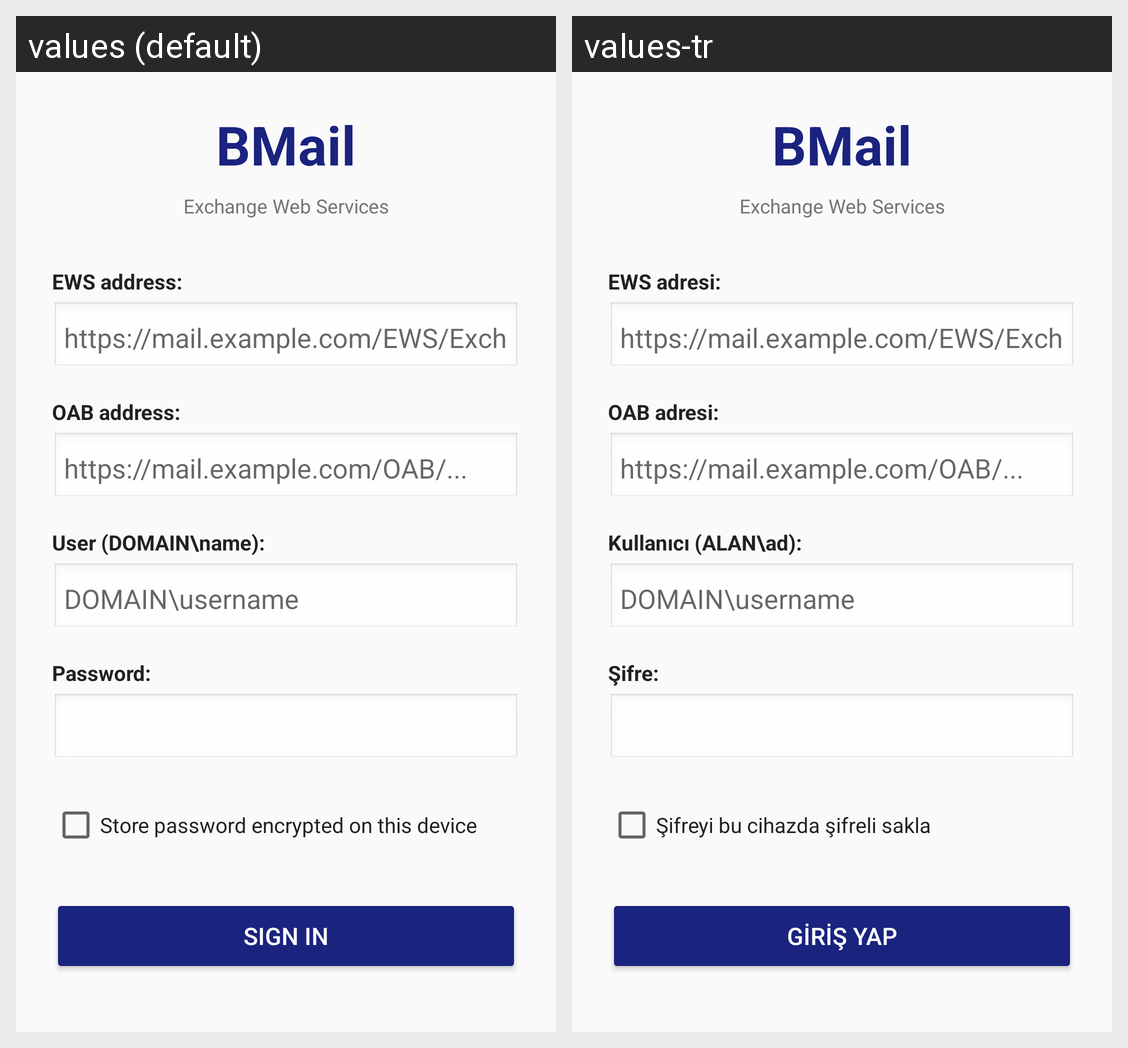

For this localized Android screen grid, give each drawn string resource with its value in every locale shown.
Android screen res/layout/activity_login.xml rendered under 2 locales, left to right: values (default), values-tr. Device: Nexus 5 (rendered at 1080×1920; each locale shown at half size, 540×960, under a caption strip naming it); theme Theme.BMail.
Strings drawn on this screen, with the default value and each locale's value (text and hints the layout hard-codes, and strings that could not be matched under every locale, appear in the picture but are not listed):

login_ews
  values: EWS address:
  values-tr: EWS adresi:

login_oab
  values: OAB address:
  values-tr: OAB adresi:

login_user
  values: User (DOMAIN\name):
  values-tr: Kullanıcı (ALAN\ad):

login_pass
  values: Password:
  values-tr: Şifre:

login_remember
  values: Store password encrypted on this device
  values-tr: Şifreyi bu cihazda şifreli sakla

login_ok
  values: Sign in
  values-tr: Giriş Yap
